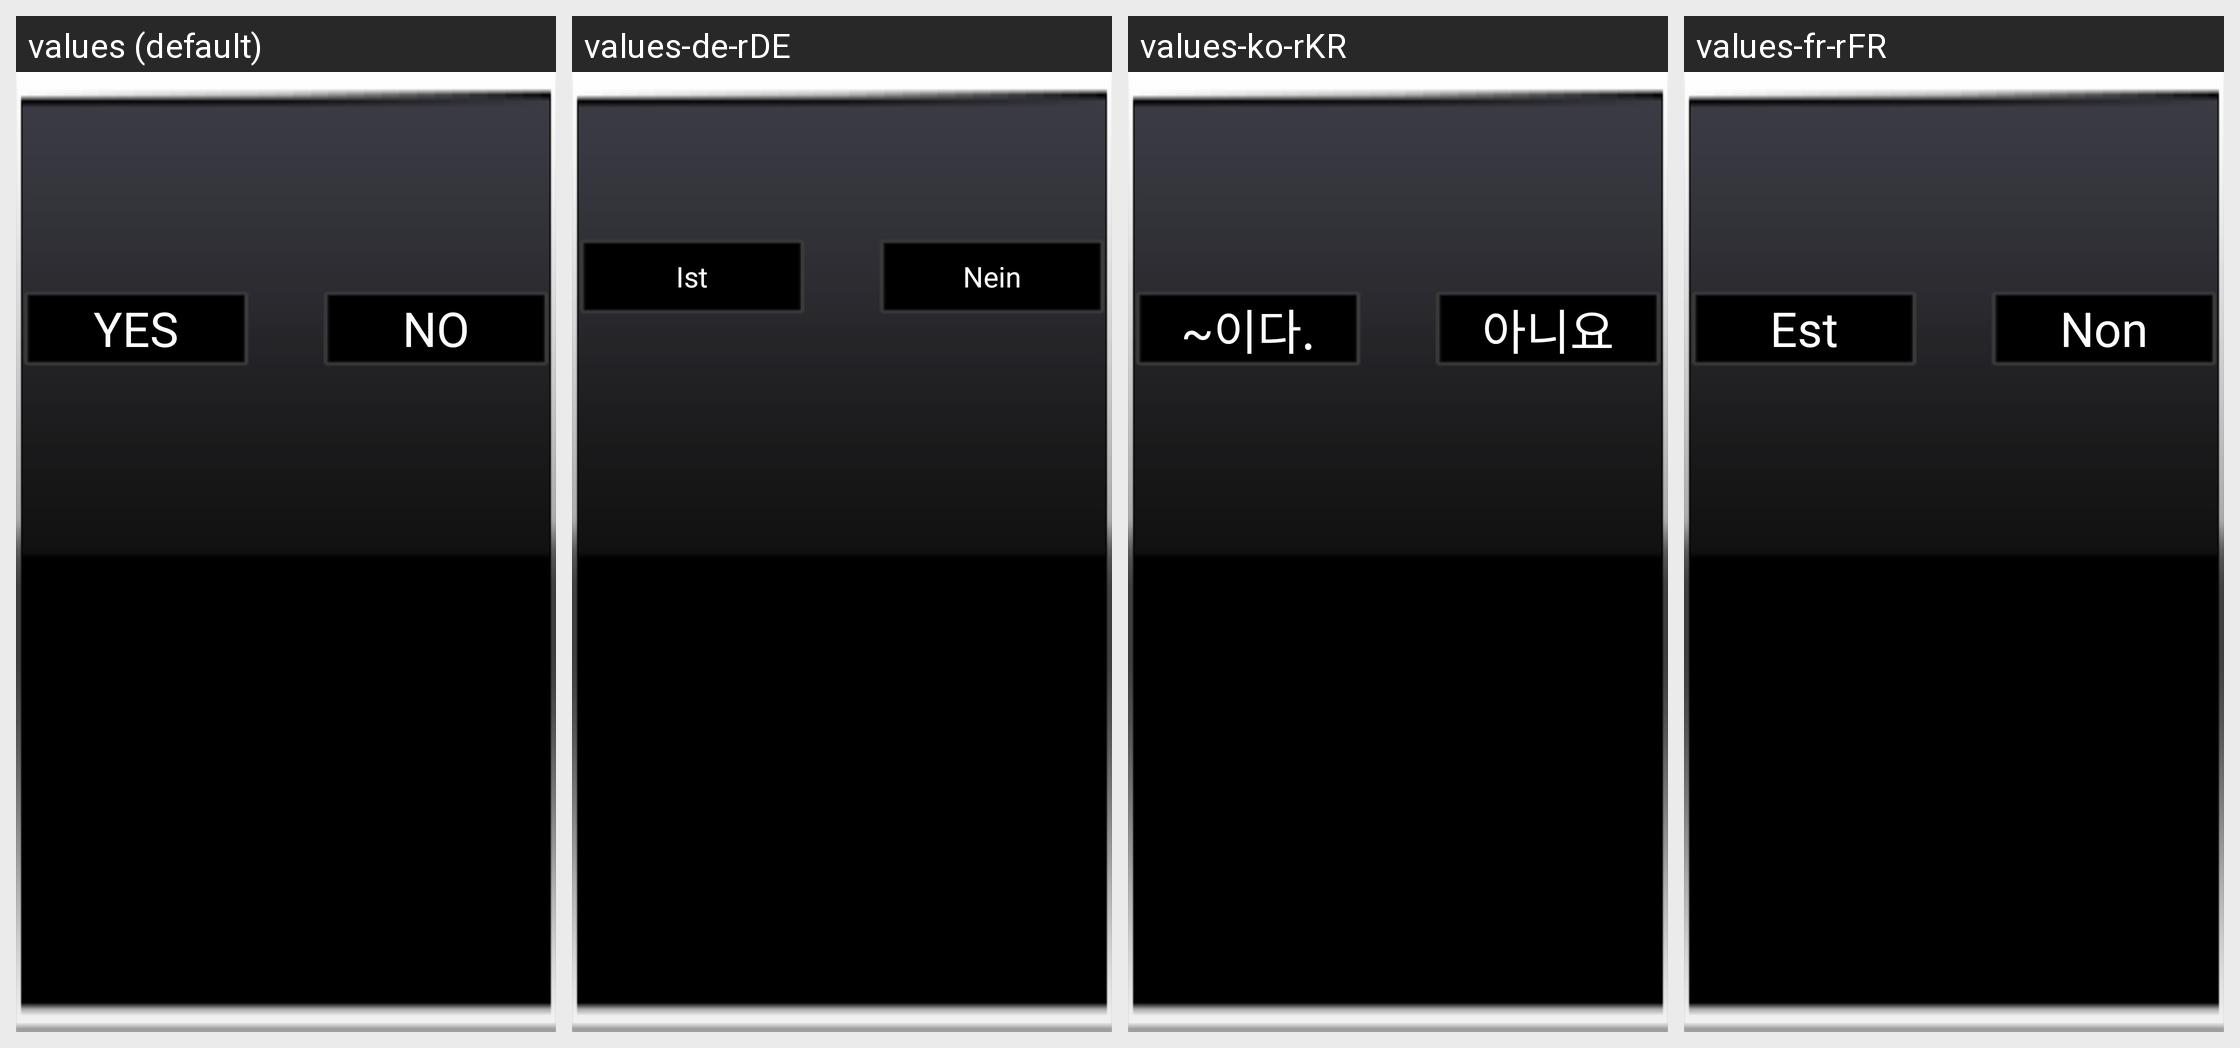

Strings drawn on this Android screen and how each of the app's shown locales translates them:
Android screen res/layout/dialog_normal_layout.xml rendered under 4 locales, left to right: values (default), values-de-rDE, values-ko-rKR, values-fr-rFR. Device: Nexus 5 (rendered at 1080×1920; each locale shown at half size, 540×960, under a caption strip naming it); theme Theme.NoTitleBar.Fullscreen.
Other locales in the repository, not shown: values-da-rDK, values-el-rGR, values-es-rES, values-hi-rIN, values-it-rIT, values-ja-rJP, values-nl-rNL, values-pl-rPL, values-pt-rPT, values-ru-rRU, values-sr-rRS, values-sv-rSE, values-th-rTH, values-tl-rPH, values-tr-rTR, values-vi-rVN, values-zh-rCN, values-zh-rTW.
Strings drawn on this screen, with the default value and each locale's value (text and hints the layout hard-codes, and strings that could not be matched under every locale, appear in the picture but are not listed):

string_callphone_yes
  values: YES
  values-de-rDE: Ist
  values-ko-rKR: ~이다.
  values-fr-rFR: Est

string_callphone_no
  values: NO
  values-de-rDE: Nein
  values-ko-rKR: 아니요
  values-fr-rFR: Non
